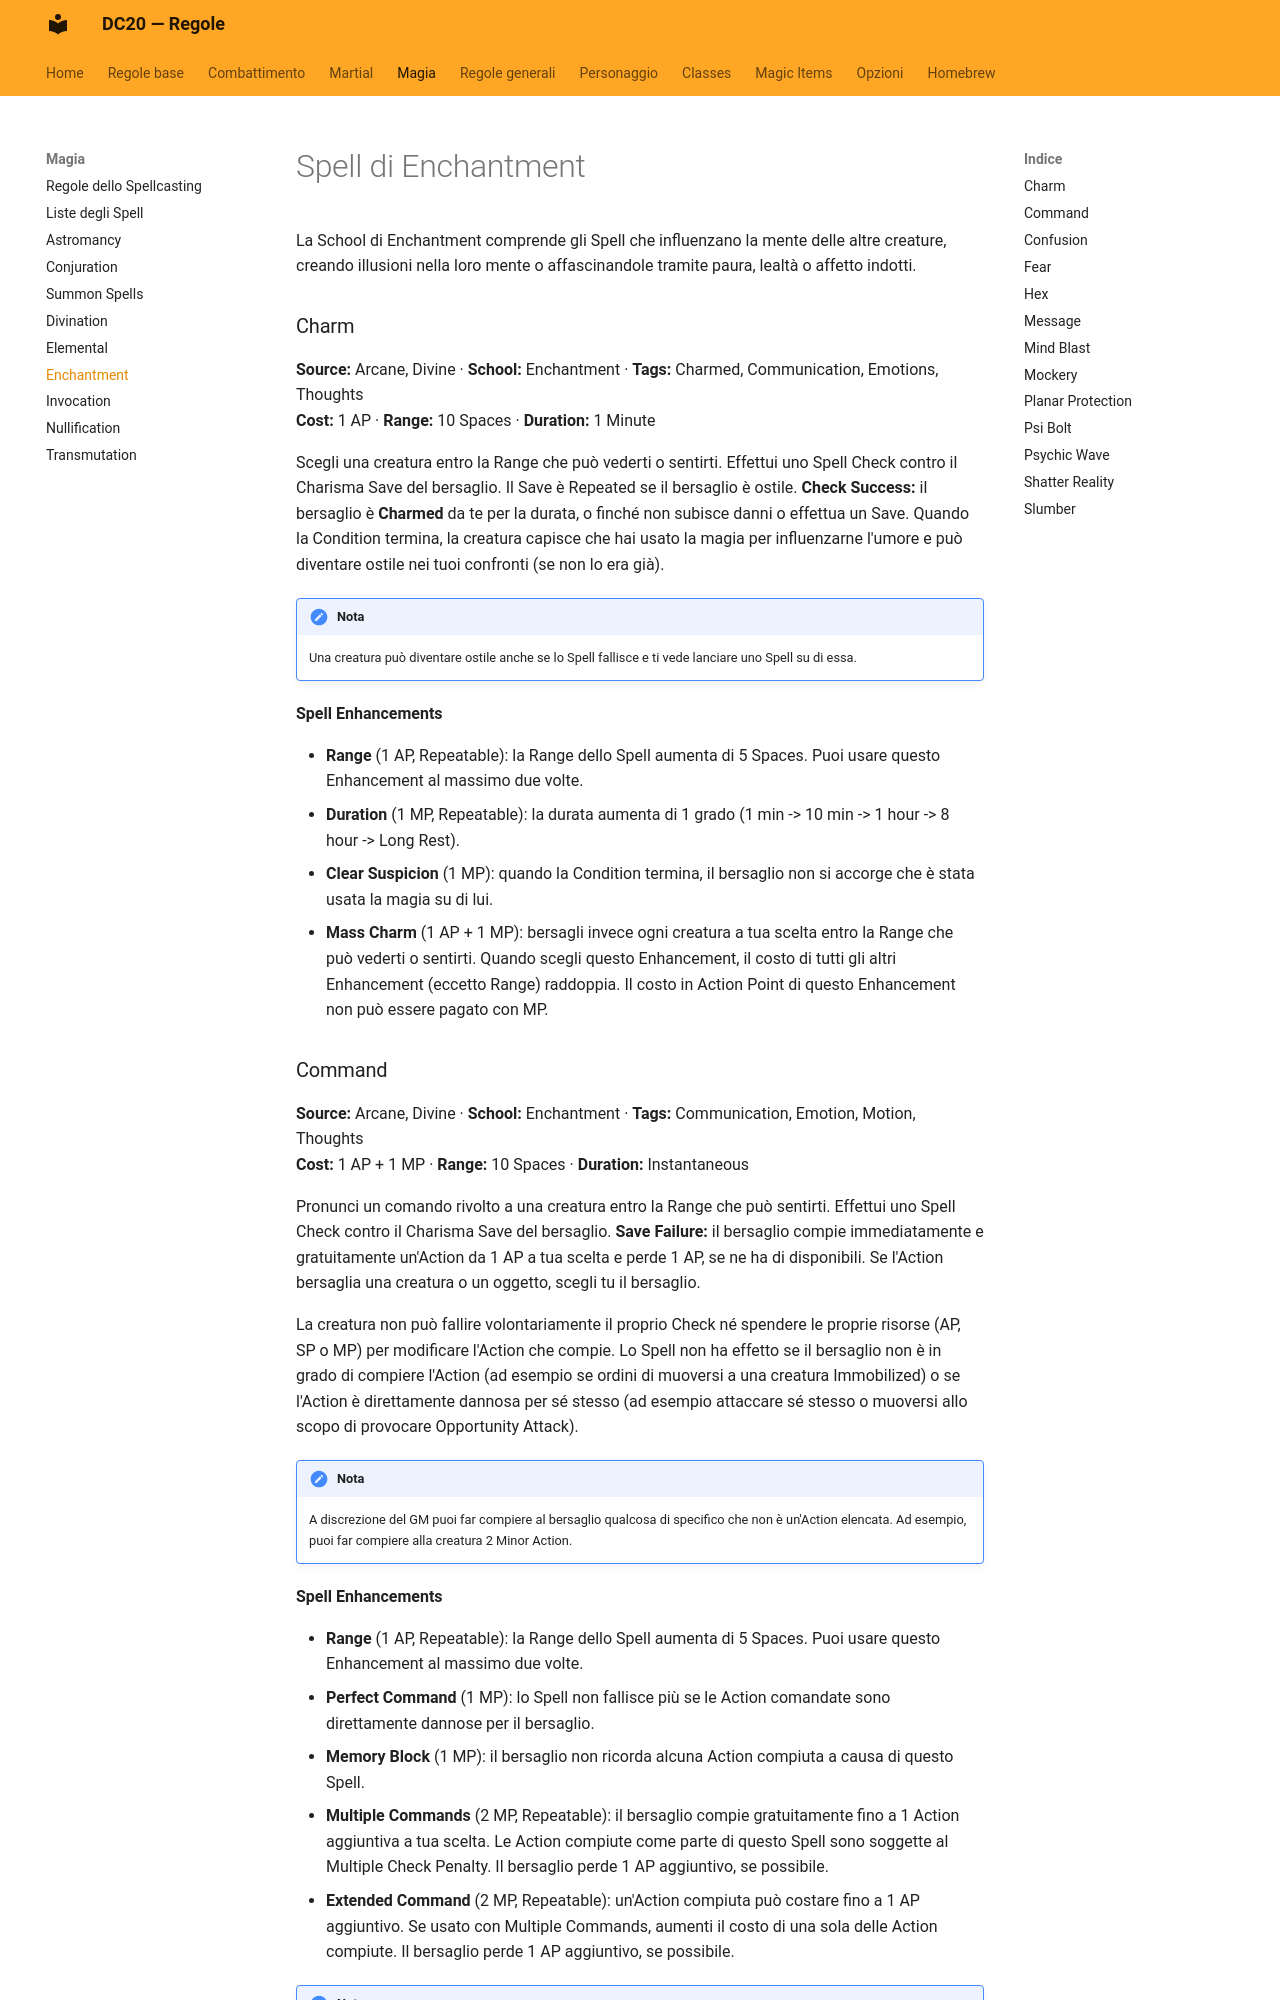

repository: canadese87/new_rules · page: magia/enchantment/index.html · generator: mkdocs

# Spell di Enchantment

La School di Enchantment comprende gli Spell che influenzano la mente delle altre creature, creando illusioni nella loro mente o affascinandole tramite paura, lealtà o affetto indotti.

### Charm

**Source:** Arcane, Divine · **School:** Enchantment · **Tags:** Charmed, Communication, Emotions, Thoughts  
**Cost:** 1 AP · **Range:** 10 Spaces · **Duration:** 1 Minute

Scegli una creatura entro la Range che può vederti o sentirti. Effettui uno Spell Check contro il Charisma Save del bersaglio. Il Save è Repeated se il bersaglio è ostile. **Check Success:** il bersaglio è **Charmed** da te per la durata, o finché non subisce danni o effettua un Save. Quando la Condition termina, la creatura capisce che hai usato la magia per influenzarne l'umore e può diventare ostile nei tuoi confronti (se non lo era già).

!!! note "Nota"
    Una creatura può diventare ostile anche se lo Spell fallisce e ti vede lanciare uno Spell su di essa.

**Spell Enhancements**

- **Range** (1 AP, Repeatable): la Range dello Spell aumenta di 5 Spaces. Puoi usare questo Enhancement al massimo due volte.
- **Duration** (1 MP, Repeatable): la durata aumenta di 1 grado (1 min -> 10 min -> 1 hour -> 8 hour -> Long Rest).
- **Clear Suspicion** (1 MP): quando la Condition termina, il bersaglio non si accorge che è stata usata la magia su di lui.
- **Mass Charm** (1 AP + 1 MP): bersagli invece ogni creatura a tua scelta entro la Range che può vederti o sentirti. Quando scegli questo Enhancement, il costo di tutti gli altri Enhancement (eccetto Range) raddoppia. Il costo in Action Point di questo Enhancement non può essere pagato con MP.
